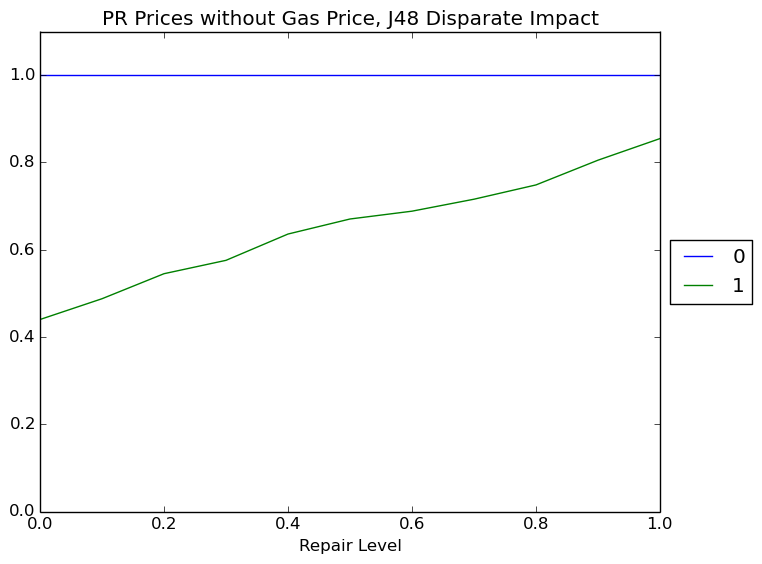

Source data for this figure (header and first rows):
Repair Level, 0, 1
0.0, 1.0, 0.44
0.1, 1.0, 0.4876
0.2, 1.0, 0.5449
0.3, 1.0, 0.5756
0.4, 1.0, 0.6358
0.5, 1.0, 0.6703
0.6, 1.0, 0.6882
0.7, 1.0, 0.7157
0.8, 1.0, 0.7484
0.9, 1.0, 0.8051
1.0, 1.0, 0.8546
